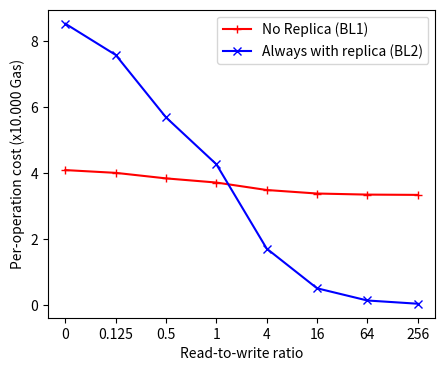

Write Python code to recreate this figure.
import matplotlib.pyplot as plt
import numpy as np


# Method to extrapolate the test results.
def create_baseline_plot(writes, write_cost_a, write_cost_b, deliver_cost, reads):
    x_array = []
    y_array = []

    # Calcuate the total write cost.
    total_write_cost = write_cost_a + write_cost_b * (writes - 1)

    for i in reads:
        # Append to x array
        read_ops = i * writes
        y_array.append(((total_write_cost + deliver_cost * read_ops) / (read_ops + writes)) / 10000)

        # Append to y array
        x_array.append(i)

    # Return extrapolated results.
    return x_array, y_array


# Create the range.
x_axis = [0, 0.125, 0.5, 1, 4, 16, 64, 256]
x_range = range(len(x_axis))

# Extrapolate the results
bl1 = create_baseline_plot(256, 85688, 40674, 33302, x_axis)
bl2 = create_baseline_plot(256, 130005, 85055, 0, x_axis)

fig = plt.figure(1, figsize=(5, 4))
ax = fig.add_subplot()
a = np.arange(len(x_axis))

# Add the plots
ax.plot(a, bl1[1], 'r-+', label='No Replica (BL1)')
ax.plot(a, bl2[1], 'b-x', label='Always with replica (BL2)')

# Set the x axis
ax.xaxis.set_ticks(a)
ax.xaxis.set_ticklabels(bl2[0])
ax.legend()

# Add labels and show the plot
plt.xlabel("Read-to-write ratio")
plt.ylabel("Per-operation cost (x10.000 Gas)")
plt.show()
